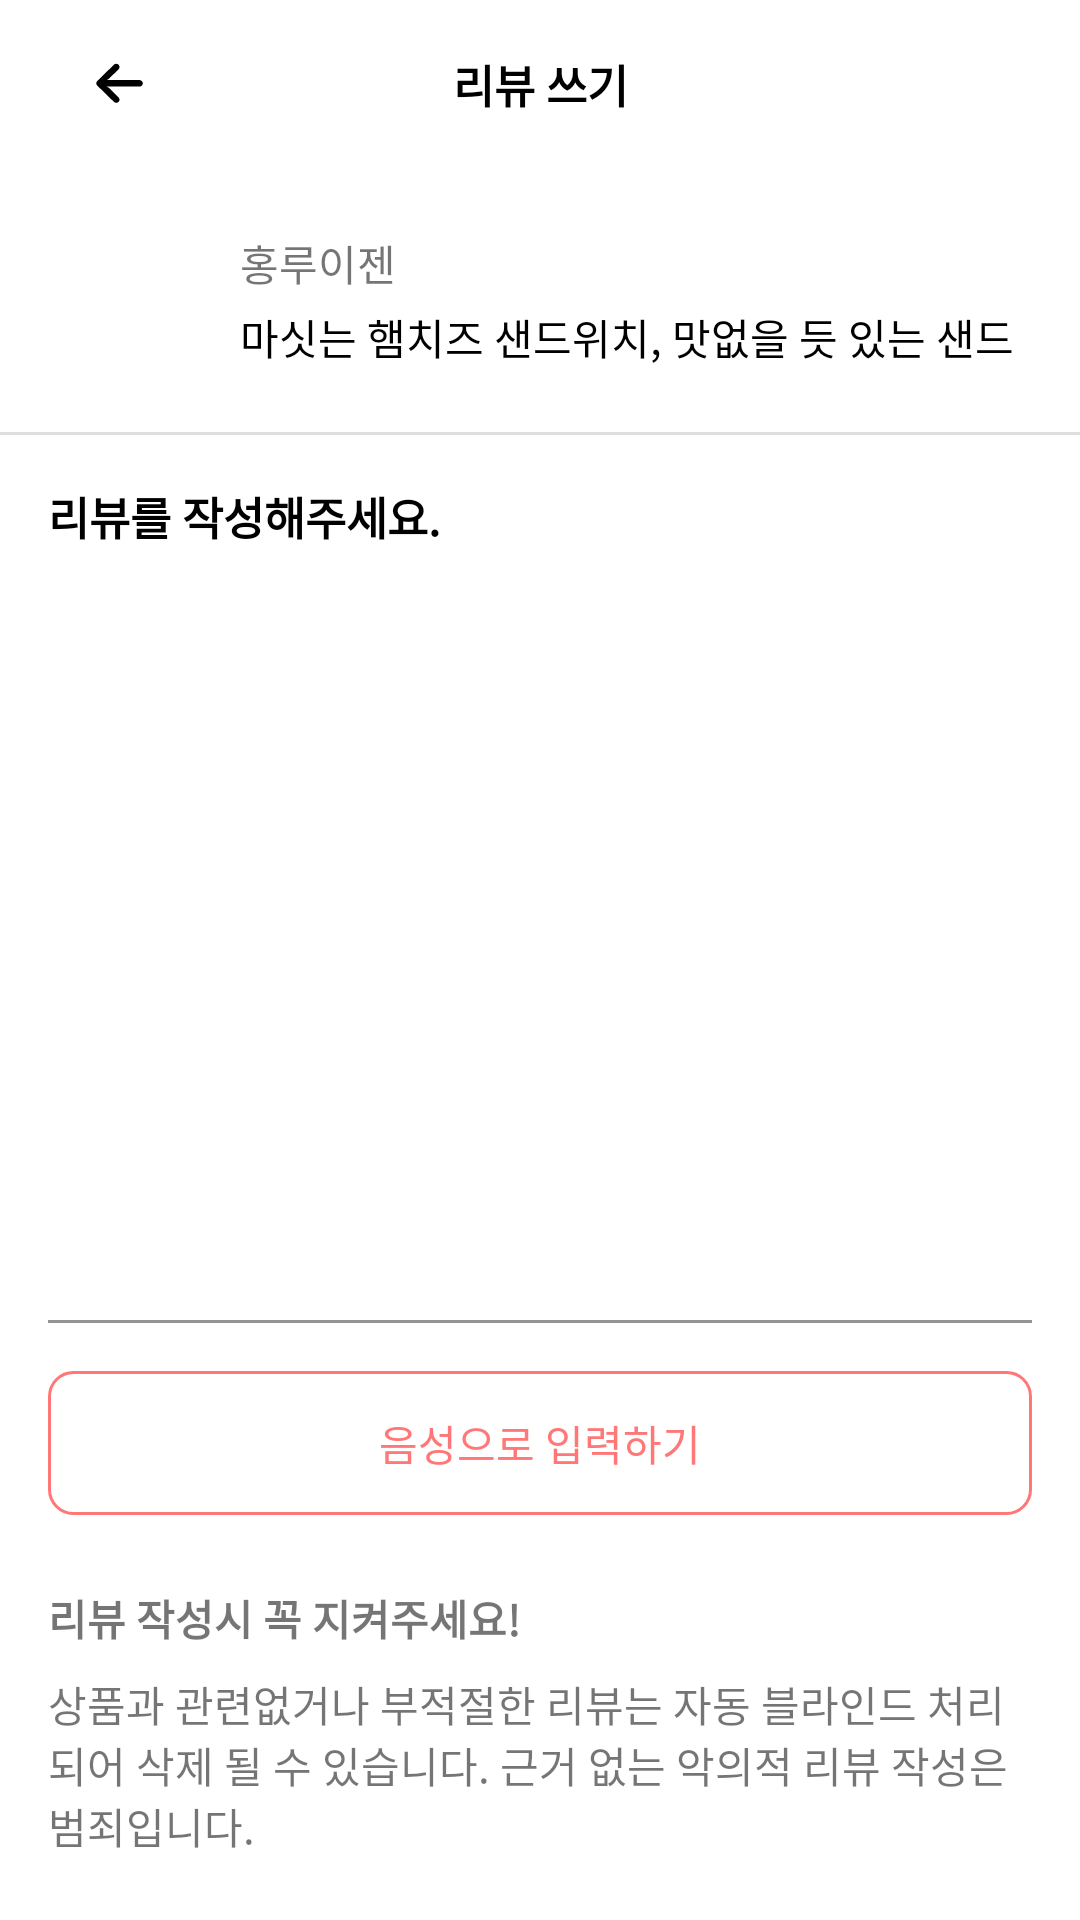

Reconstruct the res/layout file that produces this screen, plus the resources it refers to.
<!-- AndroidManifest.xml: application theme Theme.UnionHackathon -->
<!-- res/layout/fragment_create_review.xml -->
<?xml version="1.0" encoding="utf-8"?>
<layout xmlns:android="http://schemas.android.com/apk/res/android"
    xmlns:tools="http://schemas.android.com/tools"
    xmlns:app="http://schemas.android.com/apk/res-auto">

    <androidx.constraintlayout.widget.ConstraintLayout
        android:layout_width="match_parent"
        android:layout_height="match_parent"
        android:clickable="true"
        android:focusable="true"
        tools:context=".ui.fragment.CreateReviewFragment">

        <androidx.appcompat.widget.Toolbar
            android:id="@+id/toolbar"
            android:layout_width="match_parent"
            android:layout_height="wrap_content"
            android:minHeight="?attr/actionBarSize"
            android:theme="?attr/actionBarTheme"
            app:layout_constraintEnd_toEndOf="parent"
            app:layout_constraintStart_toStartOf="parent"
            app:layout_constraintTop_toTopOf="parent">

            <ImageButton
                android:id="@+id/btn_back_create_review"
                android:layout_width="wrap_content"
                android:layout_height="wrap_content"
                android:background="@android:color/transparent"
                android:minWidth="48dp"
                android:minHeight="48dp"
                android:src="@drawable/ic_back_arrow"
                tools:layout_editor_absoluteX="16dp"
                tools:layout_editor_absoluteY="16dp" />

            <TextView
                style="@style/RegularBoldTextView"
                android:layout_width="wrap_content"
                android:layout_height="wrap_content"
                android:layout_gravity="center"
                android:text="리뷰 쓰기" />
        </androidx.appcompat.widget.Toolbar>

        <androidx.core.widget.NestedScrollView
            android:layout_width="0dp"
            android:layout_height="0dp"
            app:layout_constraintBottom_toBottomOf="parent"
            app:layout_constraintEnd_toEndOf="parent"
            app:layout_constraintStart_toStartOf="parent"
            app:layout_constraintTop_toBottomOf="@+id/toolbar">

            <androidx.constraintlayout.widget.ConstraintLayout
                android:layout_width="match_parent"
                android:layout_height="match_parent"
                android:orientation="vertical">

                <androidx.cardview.widget.CardView
                    android:id="@id/cardView"
                    android:layout_width="56dp"
                    android:layout_height="56dp"
                    android:layout_marginStart="16dp"
                    android:layout_marginTop="16dp"
                    android:elevation="0dp"
                    app:cardCornerRadius="16dp"
                    app:cardElevation="0dp"
                    app:layout_constraintStart_toStartOf="parent"
                    app:layout_constraintTop_toTopOf="parent">

                    <ImageView
                        android:id="@+id/imageView5"
                        android:layout_width="wrap_content"
                        android:layout_height="wrap_content"
                        tools:src="@tools:sample/avatars" />
                </androidx.cardview.widget.CardView>

                <LinearLayout
                    android:layout_width="0dp"
                    android:layout_height="0dp"
                    android:layout_marginStart="8dp"
                    android:layout_marginEnd="16dp"
                    android:gravity="center_vertical"
                    android:orientation="vertical"
                    app:layout_constraintBottom_toBottomOf="@+id/cardView"
                    app:layout_constraintEnd_toEndOf="parent"
                    app:layout_constraintStart_toEndOf="@+id/cardView"
                    app:layout_constraintTop_toTopOf="@+id/cardView">

                    <TextView
                        android:id="@+id/textView13"
                        android:layout_width="match_parent"
                        android:layout_height="wrap_content"
                        android:layout_marginBottom="4dp"
                        android:text="홍루이젠" />

                    <TextView
                        android:id="@+id/textView12"
                        android:layout_width="match_parent"
                        android:layout_height="wrap_content"
                        android:maxLines="1"
                        android:text="마싯는 햄치즈 샌드위치, 맛없을 듯 있는 샌드위치, 대표 샌드위치"
                        android:textColor="@color/black" />

                </LinearLayout>

                <View
                    android:id="@+id/view3"
                    android:layout_width="match_parent"
                    android:layout_height="1dp"
                    android:layout_marginTop="16dp"
                    android:background="@color/grey"
                    app:layout_constraintTop_toBottomOf="@+id/cardView" />

                <TextView
                    android:id="@+id/textView14"
                    style="@style/RegularBoldTextView"
                    android:layout_width="wrap_content"
                    android:layout_height="wrap_content"
                    android:layout_marginTop="16dp"
                    android:text="리뷰를 작성해주세요."
                    app:layout_constraintStart_toStartOf="@+id/textInputLayout"
                    app:layout_constraintTop_toBottomOf="@+id/view3" />

                <com.google.android.material.textfield.TextInputLayout
                    android:id="@+id/textInputLayout"
                    style="@style/RadiusTextInputLayout"
                    android:layout_width="0dp"
                    android:layout_height="250dp"
                    android:layout_marginStart="16dp"
                    android:layout_marginTop="8dp"
                    android:layout_marginEnd="16dp"
                    app:counterEnabled="true"
                    app:counterMaxLength="1000"
                    app:layout_constraintEnd_toEndOf="parent"
                    app:layout_constraintStart_toStartOf="parent"
                    app:layout_constraintTop_toBottomOf="@+id/textView14">

                    <com.google.android.material.textfield.TextInputEditText
                        android:layout_width="match_parent"
                        android:layout_height="match_parent"
                        android:background="@android:color/transparent"
                        android:gravity="start"
                        android:textColor="@color/black" />
                </com.google.android.material.textfield.TextInputLayout>

                <Button
                    android:id="@+id/btn_confirm_create_review"
                    android:layout_width="match_parent"
                    android:layout_height="wrap_content"
                    android:layout_marginHorizontal="16dp"
                    android:layout_marginTop="16dp"
                    android:stateListAnimator="@null"
                    android:text="리뷰 등록하기"
                    android:layout_marginBottom="16dp"
                    app:layout_constraintBottom_toBottomOf="parent"
                    app:layout_constraintEnd_toEndOf="parent"
                    app:layout_constraintStart_toStartOf="parent"
                    app:layout_constraintTop_toBottomOf="@+id/textView1" />

                <TextView
                    android:id="@+id/textView16"
                    android:layout_width="wrap_content"
                    android:layout_height="wrap_content"
                    android:layout_marginTop="24dp"
                    android:text="리뷰 작성시 꼭 지켜주세요!"
                    android:textStyle="bold"
                    app:layout_constraintStart_toStartOf="@+id/textInputLayout"
                    app:layout_constraintTop_toBottomOf="@+id/button2" />

                <TextView
                    android:id="@+id/textView1"
                    android:layout_width="0dp"
                    android:layout_height="wrap_content"
                    android:layout_marginTop="8dp"
                    android:text="상품과 관련없거나 부적절한 리뷰는 자동 블라인드 처리되어 삭제 될 수 있습니다. 근거 없는 악의적 리뷰 작성은 범죄입니다."
                    app:layout_constraintEnd_toEndOf="@+id/textInputLayout"
                    app:layout_constraintStart_toStartOf="@id/textView16"
                    app:layout_constraintTop_toBottomOf="@id/textView16" />

                <androidx.appcompat.widget.AppCompatButton
                    android:id="@+id/button2"
                    android:layout_width="0dp"
                    android:layout_height="wrap_content"
                    android:layout_marginTop="16dp"
                    android:background="@drawable/selector_review_record"
                    android:elevation="0dp"
                    android:stateListAnimator="@null"
                    android:text="음성으로 입력하기"
                    android:textColor="@color/main"
                    app:layout_constraintEnd_toEndOf="@+id/textInputLayout"
                    app:layout_constraintStart_toStartOf="@+id/textInputLayout"
                    app:layout_constraintTop_toBottomOf="@+id/textInputLayout" />
            </androidx.constraintlayout.widget.ConstraintLayout>
        </androidx.core.widget.NestedScrollView>

    </androidx.constraintlayout.widget.ConstraintLayout>
</layout>
<!-- resources referenced by this layout -->
<resources>
  <color name="black">#FF000000</color>
  <color name="grey">#FFDEDEDE</color>
  <color name="main">#FFFF7777</color>
  <!-- drawable ic_back_arrow (drawable) -->
  <vector xmlns:android="http://schemas.android.com/apk/res/android"
      android:width="24dp"
      android:height="24dp"
      android:viewportWidth="24"
      android:viewportHeight="24">
    <path
        android:pathData="M18.6659,10.7044C18.6024,10.6943 18.5383,10.6896 18.4741,10.6905H7.5392L7.7776,10.582C8.0107,10.4741 8.2227,10.3273 8.4042,10.1482L11.4706,7.1493C11.8745,6.7723 11.9423,6.1658 11.6314,5.7122C11.2696,5.2289 10.5756,5.124 10.0814,5.4779C10.0415,5.5065 10.0036,5.5377 9.9679,5.5712L4.4228,10.9941C3.9895,11.4175 3.9891,12.1042 4.422,12.528L4.4228,12.5288L9.9679,17.9517C10.4016,18.3747 11.1038,18.3737 11.5363,17.9496C11.5703,17.9162 11.6021,17.8807 11.6314,17.8433C11.9423,17.3897 11.8745,16.7832 11.4706,16.4062L8.4097,13.4019C8.247,13.2426 8.0599,13.109 7.8552,13.006L7.5225,12.8596H18.413C18.9796,12.8802 19.4766,12.4932 19.5831,11.9486C19.6811,11.3573 19.2705,10.8003 18.6659,10.7044Z"
        android:fillColor="#000000"/>
  </vector>
  <!-- drawable selector_review_record (drawable) -->
  <?xml version="1.0" encoding="utf-8"?>
  <selector xmlns:android="http://schemas.android.com/apk/res/android">
      <item android:state_pressed="false">
          <shape android:shape="rectangle">
              <solid android:color="@color/white"/>
              <corners android:radius="8dp"/>
              <stroke android:color="@color/main"
                  android:width="1dp"/>
          </shape>
      </item>
  
      <item android:state_pressed="true">
          <shape android:shape="rectangle">
              <solid android:color="#D1D1D1"/>
              <corners android:radius="8dp"/>
              <stroke android:color="@color/main"
                  android:width="1dp"/>
          </shape>
      </item>
  </selector>
  <style name="RegularBoldTextView" parent="Widget.AppCompat.TextView">
          <item name="android:textColor">@color/black</item>
          <item name="android:textStyle">bold</item>
          <item name="android:textSize">15sp</item>
      </style>
  <style name="Theme.UnionHackathon" parent="Theme.MaterialComponents.DayNight.NoActionBar">
          
          <item name="colorPrimary">@color/main</item>
          <item name="colorPrimaryVariant">@color/main</item>
          <item name="colorOnPrimary">@color/white</item>
          
          <item name="colorSecondary">@color/teal_200</item>
          <item name="colorSecondaryVariant">@color/teal_700</item>
          <item name="colorOnSecondary">@color/black</item>
          
          <item name="android:statusBarColor" tools:targetApi="l">?attr/colorPrimaryVariant</item>
          
      </style>
  <color name="white">#FFFFFFFF</color>
  <color name="teal_200">#FF03DAC5</color>
  <color name="teal_700">#FF018786</color>
</resources>
